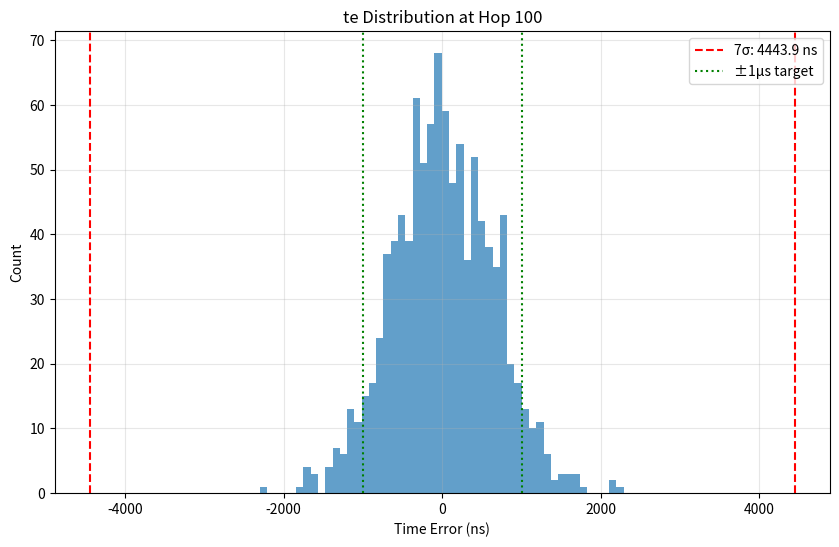
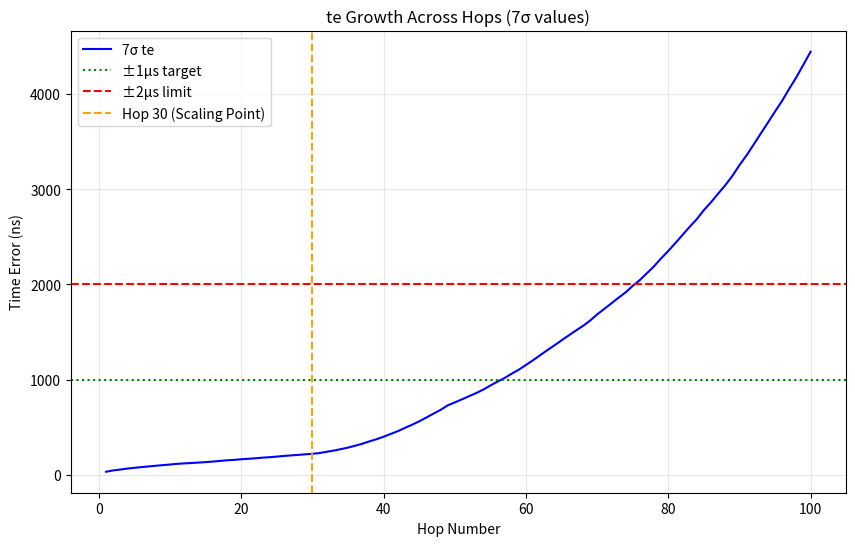
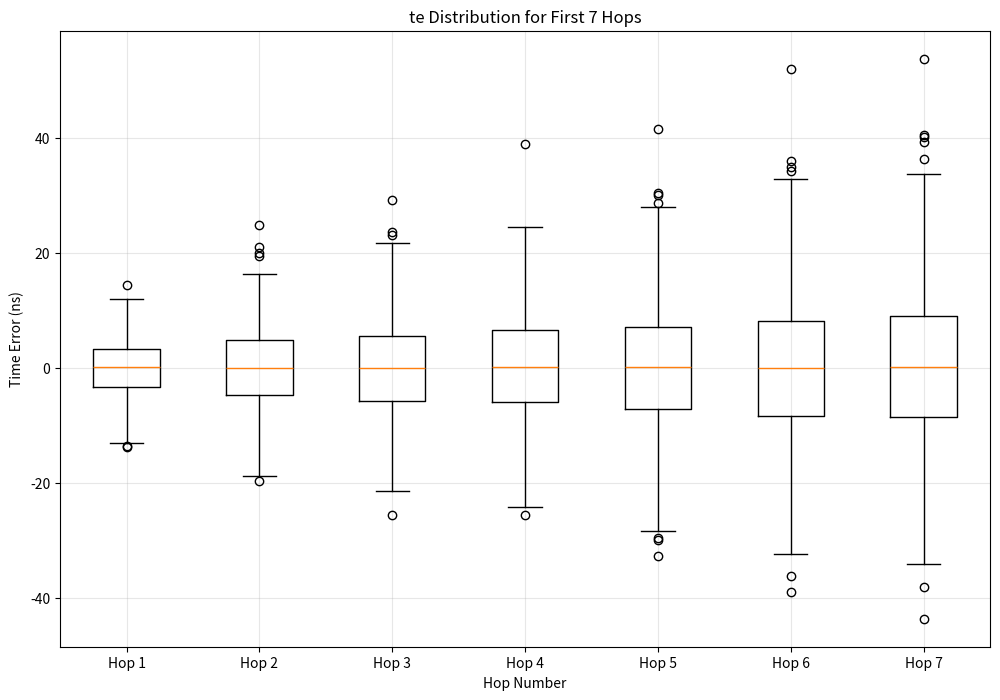
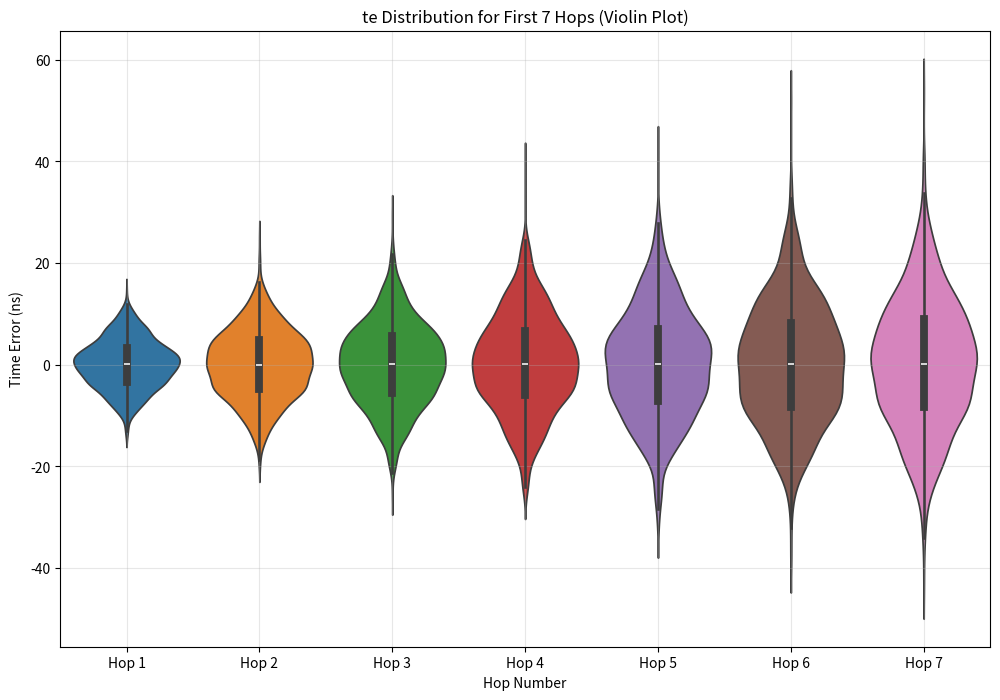
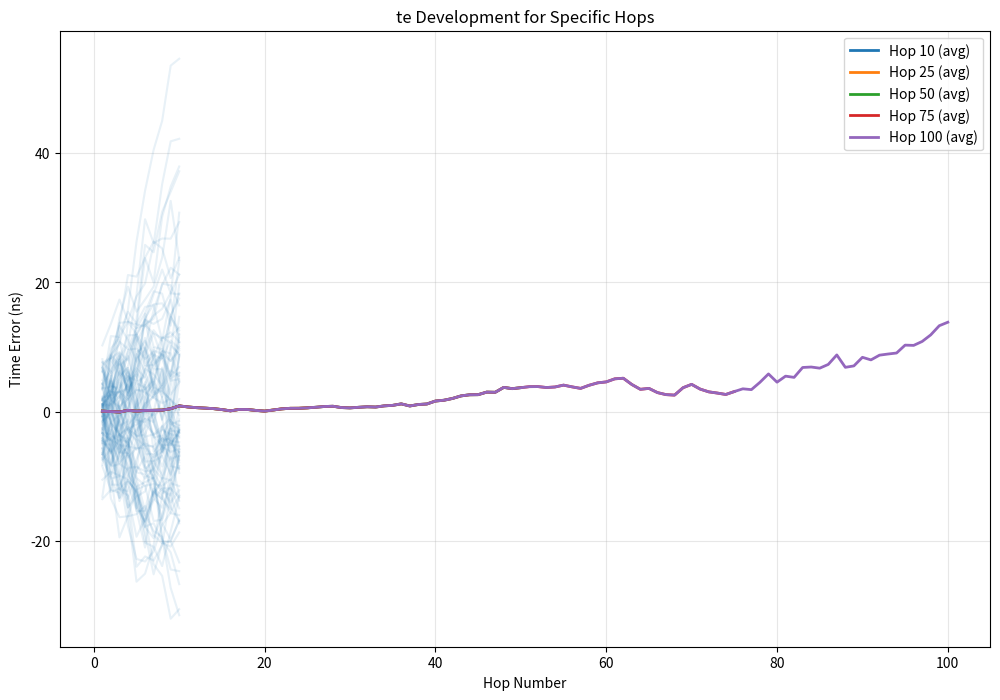
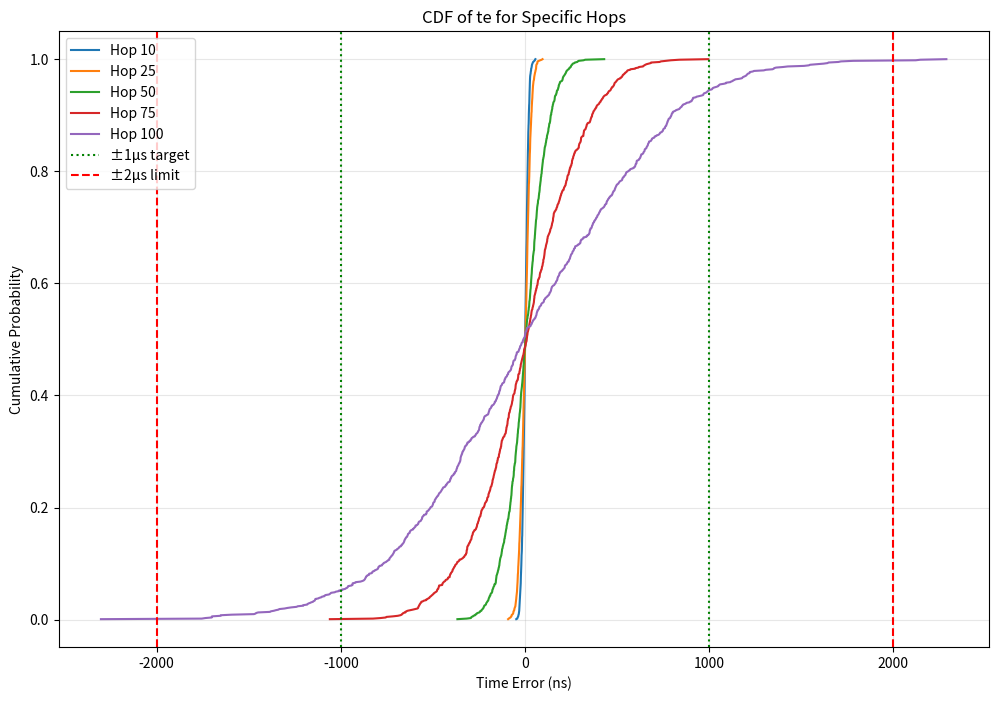

These figures' Python source, in order:
"""
**************************************
*  @Author  ：   mag1cfox
*  @Time    ：   2025/5/6 20:46
*  @Project :   pj_gptp_simulation
*  @Description :   Description
*  @FileName:   mainV2.py
**************************************
"""

# Time Synchronization Simulation for IEEE 802.1AS in IEC/IEEE 60802
# Extended with Sub-domain Partitioning Support

import numpy as np
import matplotlib.pyplot as plt
from dataclasses import dataclass, field
from typing import List, Dict, Tuple, Optional
import random
import os
import pandas as pd
import seaborn as sns
from matplotlib.ticker import PercentFormatter

@dataclass
class DomainParameters:
    """时间感知域的配置参数"""
    domain_id: int  # 域标识符
    domain_name: str = ""  # 域名称

    # 该域特有的时钟特性参数
    gm_clock_drift_max: float = 1.5  # 最大GM时钟漂移（ppm/s）
    gm_clock_drift_min: float = -1.5  # 最小GM时钟漂移（ppm/s）
    gm_clock_drift_fraction: float = 0.8  # 具有漂移的GM节点比例

    clock_drift_max: float = 1.5  # 最大非GM时钟漂移（ppm/s）
    clock_drift_min: float = -1.5  # 最小非GM时钟漂移（ppm/s）
    clock_drift_fraction: float = 0.8  # 具有漂移的非GM节点比例

    # 该域特有的时间戳误差参数
    tsge_tx: float = 4.0  # TX时间戳粒度误差（±ns）
    tsge_rx: float = 4.0  # RX时间戳粒度误差（±ns）
    dtse_tx: float = 4.0  # TX动态时间戳误差（±ns）
    dtse_rx: float = 4.0  # RX动态时间戳误差（±ns）

    # 该域特有的消息间隔
    pdelay_interval: float = 125.0  # pDelay消息间隔（ms）
    sync_interval: float = 125.0  # 同步消息间隔（ms）
    pdelay_turnaround: float = 10.0  # pDelay响应时间（ms）
    residence_time: float = 10.0  # 节点内驻留时间（ms）

    # 该域特有的校正因子
    mean_link_delay_correction: float = 0.98  # 平均链路延迟平均的有效性
    nrr_drift_correction: float = 0.90  # NRR漂移校正有效性
    rr_drift_correction: float = 0.90  # RR漂移校正有效性
    pdelayresp_sync_correction: float = 0.0  # pDelay响应到同步的对齐因子

    # 该域特有的NRR平滑参数
    mnrr_smoothing_n: int = 3  # 使用的先前pDelayResp数量
    mnrr_smoothing_m: int = 1  # 用于中值计算（在推荐设置中未使用）

    # 该域特有的链路时延参数
    link_delay_base: float = 0.025  # 基础链路时延(μs)
    link_delay_jitter: float = 0.001  # 链路时延抖动(μs)

    # 该域特有的下一次同步消息相关参数
    time_to_next_sync: float = None  # 到下一次同步消息的时间(ms), None表示使用sync_interval

@dataclass
class SimulationParameters:
    """时间同步仿真的参数"""
    # 网络配置
    num_hops: int = 100  # 链中的跳数
    num_runs: int = 10000  # 蒙特卡洛运行次数

    # 时钟特性
    gm_clock_drift_max: float = 1.5  # 最大GM时钟漂移（ppm/s）, 全局默认值
    gm_clock_drift_min: float = -1.5  # 最小GM时钟漂移（ppm/s）, 全局默认值
    gm_clock_drift_fraction: float = 0.8  # 具有漂移的GM节点比例, 全局默认值

    clock_drift_max: float = 1.5  # 最大非GM时钟漂移（ppm/s）, 全局默认值
    clock_drift_min: float = -1.5  # 最小非GM时钟漂移（ppm/s）, 全局默认值
    clock_drift_fraction: float = 0.8  # 具有漂移的非GM节点比例, 全局默认值

    # 时间戳误差特性
    tsge_tx: float = 4.0  # TX时间戳粒度误差（±ns）, 全局默认值
    tsge_rx: float = 4.0  # RX时间戳粒度误差（±ns）, 全局默认值
    dtse_tx: float = 4.0  # TX动态时间戳误差（±ns）, 全局默认值
    dtse_rx: float = 4.0  # RX动态时间戳误差（±ns）, 全局默认值

    # 消息间隔
    pdelay_interval: float = 125.0  # pDelay消息间隔（ms）, 全局默认值
    sync_interval: float = 125.0  # 同步消息间隔（ms）, 全局默认值
    pdelay_turnaround: float = 10.0  # pDelay响应时间（ms）, 全局默认值
    residence_time: float = 10.0  # 节点内驻留时间（ms）, 全局默认值

    # 校正因子
    mean_link_delay_correction: float = 0.98  # 平均链路延迟平均的有效性, 全局默认值
    nrr_drift_correction: float = 0.90  # NRR漂移校正有效性, 全局默认值
    rr_drift_correction: float = 0.90  # RR漂移校正有效性, 全局默认值
    pdelayresp_sync_correction: float = 0.0  # pDelay响应到同步的对齐因子, 全局默认值

    # NRR平滑参数
    mnrr_smoothing_n: int = 3  # 使用的先前pDelayResp数量, 全局默认值
    mnrr_smoothing_m: int = 1  # 用于中值计算（在推荐设置中未使用）, 全局默认值

    # 终端站计算方法使用的特定跳
    end_station_hops: List[int] = field(default_factory=lambda: [10, 25, 50, 75, 100])

    # 下一次同步消息相关参数
    consider_next_sync: bool = True  # 是否考虑下一次同步消息的影响
    time_to_next_sync: float = None  # 到下一次同步消息的时间(ms), None表示使用sync_interval

    # 链路时延相关参数
    link_delay_base: float = 0.025  # 基础链路时延(μs), 全局默认值
    link_delay_jitter: float = 0.001  # 链路时延抖动(μs), 全局默认值
    include_prop_delay: bool = True  # 是否在仿真中考虑传播时延

    # 时间感知域划分相关参数
    domains: List[DomainParameters] = field(default_factory=list)  # 子域配置
    domain_boundaries: List[int] = field(default_factory=list)  # 标识各个域的边界跳数
    inter_domain_policy: str = "boundary_clock"  # 域间连接策略: "boundary_clock", "gateway", "transparent"

    # 误差缩放参数
    scale_error_after_hop: int = 30  # 从哪个跳开始缩放误差
    target_max_error: float = 2000.0  # 在最后一跳的目标最大误差值(ns)

@dataclass
class NodeState:
    """链中节点的状态"""
    # 时钟相关状态
    clock_drift: float = 0.0  # 时钟漂移率（ppm/s）

    # 时间戳误差
    t1_pderror: float = 0.0  # pDelay请求的TX时间戳误差
    t2_pderror: float = 0.0  # pDelay请求的RX时间戳误差
    t3_pderror: float = 0.0  # pDelay响应的TX时间戳误差
    t4_pderror: float = 0.0  # pDelay响应的RX时间戳误差
    t3_pderror_prev: List[float] = field(default_factory=list)  # 用于NRR计算的先前t3误差
    t4_pderror_prev: List[float] = field(default_factory=list)  # 用于NRR计算的先前t4误差

    t2_sinerror: float = 0.0  # 同步的RX时间戳误差
    t1_souterror: float = 0.0  # 同步的TX时间戳误差

    # 误差累积
    mnrr_error: float = 0.0  # 邻居速率比误差
    mnrr_error_ts: float = 0.0  # 由时间戳误差导致的NRR误差
    mnrr_error_cd: float = 0.0  # 由时钟漂移导致的NRR误差

    rr_error: float = 0.0  # 速率比误差
    rr_error_sum: float = 0.0  # 累积的RR误差

    mean_link_delay_error: float = 0.0  # 链路延迟测量误差
    residence_time_error: float = 0.0  # 驻留时间测量误差

    te: float = 0.0  # 该节点的动态时间误差

    # 链路时延相关
    link_delay: float = 0.0  # 到上游节点的链路时延(ns)

    # 域相关
    domain_id: int = 0  # 所属域ID
    is_domain_boundary: bool = False  # 是否为域边界节点
    boundary_role: str = ""  # 边界角色: "master", "slave"


class TimeSyncSimulation:
    """IEEE 802.1AS 在 IEC/IEEE 60802 中的时间同步仿真，支持子域划分"""

    def __init__(self, params: SimulationParameters):
        self.params = params
        # 设置默认的下一次同步时间，如果未指定
        if self.params.time_to_next_sync is None:
            self.params.time_to_next_sync = self.params.sync_interval

        self.results = {
            'te_max': [],  # 所有运行中的最大te
            'te_7sigma': [],  # te的7-sigma值
            'te_per_hop': np.zeros((params.num_runs, params.num_hops)),  # 每次运行中每个跳的te
            'baseline_7sigma_at_hop_30': None  # 30跳处的7sigma基准值
        }

        # 创建输出目录
        self.output_data_dir = 'output_data_text_v3'
        self.output_image_dir = 'output_image_text_v3'
        os.makedirs(self.output_data_dir, exist_ok=True)
        os.makedirs(self.output_image_dir, exist_ok=True)

    def get_domain_for_hop(self, hop: int) -> int:
        """根据跳数确定节点所属的域ID"""
        if hop == 0:  # GM始终在第一个域
            return 0

        for i, boundary in enumerate(self.params.domain_boundaries):
            if hop <= boundary:
                return i
        return len(self.params.domains) - 1

    def generate_timestamp_error(self, is_tx: bool, domain_params: DomainParameters) -> float:
        """根据域特定参数生成随机时间戳误差"""
        if is_tx:
            tsge = np.random.uniform(-domain_params.tsge_tx, domain_params.tsge_tx)
            dtse = np.random.uniform(-domain_params.dtse_tx, domain_params.dtse_tx)
        else:
            tsge = np.random.uniform(-domain_params.tsge_rx, domain_params.tsge_rx)
            dtse = np.random.uniform(-domain_params.dtse_rx, domain_params.dtse_rx)
        return tsge + dtse

    def generate_clock_drift(self, is_gm: bool, domain_params: DomainParameters) -> float:
        """根据域特定参数生成随机时钟漂移"""
        if is_gm:
            if np.random.random() <= domain_params.gm_clock_drift_fraction:
                return np.random.uniform(domain_params.gm_clock_drift_min, domain_params.gm_clock_drift_max)
            return 0.0
        else:
            if np.random.random() <= domain_params.clock_drift_fraction:
                return np.random.uniform(domain_params.clock_drift_min, domain_params.clock_drift_max)
            return 0.0

    def generate_pdelay_interval(self, domain_params: DomainParameters) -> float:
        """在规格范围内生成随机pDelay间隔，基于域特定参数"""
        return np.random.uniform(0.9 * domain_params.pdelay_interval, 1.3 * domain_params.pdelay_interval)

    def generate_link_delay(self, domain_params: DomainParameters) -> float:
        """生成链路时延，包含基础时延和随机抖动，基于域特定参数"""
        if not self.params.include_prop_delay:
            return 0.0
        base_delay = domain_params.link_delay_base * 1000  # μs转换为ns
        jitter = np.random.normal(0, domain_params.link_delay_jitter * 1000)
        return max(0, base_delay + jitter)

    def apply_domain_boundary_policy(self, nodes: List[NodeState], hop: int):
        """在域边界应用特定策略"""
        if self.params.inter_domain_policy == "boundary_clock":
            reset_factor = 1  # 保留20%的误差
            nodes[hop].te = nodes[hop - 1].te * reset_factor
            nodes[hop].boundary_role = "master"
            nodes[hop - 1].boundary_role = "slave"
        elif self.params.inter_domain_policy == "gateway":
            gateway_error = np.random.normal(0, 8.0)
            nodes[hop].te = gateway_error
            nodes[hop].boundary_role = "gateway"
            nodes[hop - 1].boundary_role = "gateway"
        elif self.params.inter_domain_policy == "transparent":
            nodes[hop].te = nodes[hop - 1].te
            nodes[hop].boundary_role = "transparent"
            nodes[hop - 1].boundary_role = "transparent"

    def calculate_mnrr_errors(self, nodes: List[NodeState], hop: int, domain_params: DomainParameters):
        """计算给定跳的mNRR误差组件，基于域特定参数"""
        tpdelay2pdelay = sum(self.generate_pdelay_interval(domain_params)
                             for _ in range(domain_params.mnrr_smoothing_n))

        if domain_params.mnrr_smoothing_n > 1 and nodes[hop].t3_pderror_prev:
            t3pd_diff = nodes[hop].t3_pderror - nodes[hop].t3_pderror_prev[-1]
            t4pd_diff = nodes[hop].t4_pderror - nodes[hop].t4_pderror_prev[-1]
        else:
            t3pd_diff = nodes[hop].t3_pderror
            t4pd_diff = nodes[hop].t4_pderror

        nodes[hop].mnrr_error_ts = (t3pd_diff - t4pd_diff) / tpdelay2pdelay
        nodes[hop].mnrr_error_cd = (tpdelay2pdelay * (nodes[hop].clock_drift - nodes[hop - 1].clock_drift) /
                                    (2 * 1000)) * (1.0 - domain_params.nrr_drift_correction)
        nodes[hop].mnrr_error = nodes[hop].mnrr_error_ts + nodes[hop].mnrr_error_cd

    def run_simulation(self):
        """运行时间同步仿真"""
        print(f"阶段1: 收集跳数 {self.params.scale_error_after_hop} 的基准数据...")
        self.run_standard_simulation()

        if (scale_after := self.params.scale_error_after_hop) <= self.params.num_hops:
            te_at_base_hop = self.results['te_per_hop'][:, scale_after - 1]
            self.results['baseline_7sigma_at_hop_30'] = np.std(te_at_base_hop) * 7
            print(f"跳数 {scale_after} 处的基准7-sigma值: {self.results['baseline_7sigma_at_hop_30']:.2f} ns")

        print("阶段2: 应用缩放误差...")
        self.apply_error_scaling()
        self.save_results_to_csv()

    def run_standard_simulation(self):
        """运行标准仿真，计算原始误差"""
        for run in range(self.params.num_runs):
            nodes = [NodeState() for _ in range(self.params.num_hops + 1)]

            # 设置域信息和边界
            for i in range(self.params.num_hops + 1):
                nodes[i].domain_id = self.get_domain_for_hop(i)
                if i > 0 and self.get_domain_for_hop(i) != self.get_domain_for_hop(i - 1):
                    nodes[i].is_domain_boundary = nodes[i - 1].is_domain_boundary = True

            # 初始化时钟和链路时延
            gm_domain = self.params.domains[0]
            nodes[0].clock_drift = self.generate_clock_drift(True, gm_domain)
            for i in range(1, self.params.num_hops + 1):
                domain = self.params.domains[nodes[i].domain_id]
                nodes[i].clock_drift = self.generate_clock_drift(False, domain)
                nodes[i].link_delay = self.generate_link_delay(domain)

            te = 0.0
            for hop in range(1, self.params.num_hops + 1):
                domain = self.params.domains[nodes[hop].domain_id]

                if nodes[hop].is_domain_boundary:
                    self.apply_domain_boundary_policy(nodes, hop)
                    te = nodes[hop].te
                else:
                    # 生成时间戳误差
                    nodes[hop].t1_pderror = self.generate_timestamp_error(True, domain)
                    nodes[hop].t2_pderror = self.generate_timestamp_error(False, domain)
                    nodes[hop].t3_pderror = self.generate_timestamp_error(True, domain)
                    nodes[hop].t4_pderror = self.generate_timestamp_error(False, domain)
                    nodes[hop].t1_souterror = self.generate_timestamp_error(True, domain)
                    nodes[hop].t2_sinerror = self.generate_timestamp_error(False, domain)

                    # NRR计算准备
                    nodes[hop].t3_pderror_prev = [self.generate_timestamp_error(True, domain)
                                                  for _ in range(domain.mnrr_smoothing_n - 1)]
                    nodes[hop].t4_pderror_prev = [self.generate_timestamp_error(False, domain)
                                                  for _ in range(domain.mnrr_smoothing_n - 1)]

                    self.calculate_mnrr_errors(nodes, hop, domain)

                    # 计算RR误差
                    if hop == 1:
                        nodes[hop].rr_error = nodes[hop].mnrr_error
                    else:
                        pdelay_to_sync = np.random.uniform(0, domain.pdelay_interval) * (
                                1.0 - domain.pdelayresp_sync_correction)
                        rr_error_cd_nrr2sync = (pdelay_to_sync * (
                                nodes[hop].clock_drift - nodes[hop - 1].clock_drift) / 1000) * (
                                                       1.0 - domain.nrr_drift_correction)
                        rr_error_cd_rr2sync = (domain.residence_time * (
                                nodes[hop - 1].clock_drift - nodes[0].clock_drift) / 1000) * (
                                                      1.0 - domain.rr_drift_correction)
                        nodes[hop].rr_error = (nodes[hop - 1].rr_error + nodes[hop].mnrr_error +
                                               rr_error_cd_nrr2sync + rr_error_cd_rr2sync)

                    # 计算链路延迟误差
                    true_delay = nodes[hop].link_delay
                    measured_delay = true_delay + (
                            nodes[hop].t4_pderror - nodes[hop].t1_pderror -
                            nodes[hop].t3_pderror + nodes[hop].t2_pderror
                    ) / 2
                    pdelay_error_ts = (measured_delay - true_delay) * (1.0 - domain.mean_link_delay_correction)
                    pdelay_error_nrr = (-domain.pdelay_turnaround * nodes[hop].mnrr_error / 2) * (
                            1.0 - domain.mean_link_delay_correction)
                    nodes[hop].mean_link_delay_error = pdelay_error_ts + pdelay_error_nrr

                    # 计算驻留时间误差
                    rt_error_ts = nodes[hop].t1_souterror - nodes[hop].t2_sinerror
                    rt_error_rr = domain.residence_time * nodes[hop].rr_error
                    rt_error_cd = (domain.residence_time ** 2 * (
                            nodes[hop].clock_drift - nodes[0].clock_drift) / (2 * 1000)) * (
                                          1.0 - domain.rr_drift_correction)
                    nodes[hop].residence_time_error = rt_error_ts + rt_error_rr + rt_error_cd
                    nodes[hop].te = te + nodes[hop].mean_link_delay_error + nodes[hop].residence_time_error

                    # 考虑下一次同步
                    if (self.params.consider_next_sync and
                            (hop == self.params.num_hops or hop in self.params.end_station_hops)):
                        next_sync = domain.time_to_next_sync or domain.sync_interval
                        nodes[hop].te += next_sync * (nodes[hop].clock_drift - nodes[0].clock_drift) / 1000

                te = nodes[hop].te
                self.results['te_per_hop'][run, hop - 1] = te

            if run == 0 or abs(te) > self.results['te_max'][-1]:
                self.results['te_max'].append(abs(te))

        # 计算7-sigma值
        for hop in range(self.params.num_hops):
            self.results['te_7sigma'].append(np.std(self.results['te_per_hop'][:, hop]) * 7)

    def apply_error_scaling(self):
        """应用误差缩放因子"""
        if self.results['baseline_7sigma_at_hop_30'] is None:
            print("警告: 没有基准7-sigma值，无法应用缩放")
            return

        baseline = self.results['baseline_7sigma_at_hop_30']
        self.results['te_7sigma'] = []
        self.results['te_max'] = []

        for hop in range(self.params.num_hops):
            hop_num = hop + 1
            if hop_num > self.params.scale_error_after_hop:
                ratio = (hop_num - self.params.scale_error_after_hop) / (
                        self.params.num_hops - self.params.scale_error_after_hop)
                scale = 1.0 + ratio ** 1.5 * ((self.params.target_max_error / baseline) - 1.0)
                self.results['te_per_hop'][:, hop] *= scale

        for hop in range(self.params.num_hops):
            self.results['te_7sigma'].append(np.std(self.results['te_per_hop'][:, hop]) * 7)

        self.results['te_max'] = [np.max(np.abs(self.results['te_per_hop'][:, -1]))]
        print(f"误差缩放已应用。最终跳的7-sigma值: {self.results['te_7sigma'][-1]:.2f} ns")

    def save_results_to_csv(self):
        """保存结果到CSV文件"""
        # 保存所有跳的te数据
        pd.DataFrame({
            f'Hop_{hop + 1}': self.results['te_per_hop'][:, hop]
            for hop in range(self.params.num_hops)
        }).to_csv(os.path.join(self.output_data_dir, 'te_all_hops_v3.csv'), index=False)

        # 保存统计信息
        stats_data = {
            'Hop': list(range(1, self.params.num_hops + 1)),
            'Domain': [self.get_domain_for_hop(hop) for hop in range(1, self.params.num_hops + 1)],
            'te_7sigma': self.results['te_7sigma'],
            'te_Mean': [np.mean(self.results['te_per_hop'][:, i]) for i in range(self.params.num_hops)],
            'te_Std': [np.std(self.results['te_per_hop'][:, i]) for i in range(self.params.num_hops)],
            'te_Min': [np.min(self.results['te_per_hop'][:, i]) for i in range(self.params.num_hops)],
            'te_Max': [np.max(self.results['te_per_hop'][:, i]) for i in range(self.params.num_hops)]
        }
        pd.DataFrame(stats_data).to_csv(
            os.path.join(self.output_data_dir, 'te_statistics_v3.csv'),
            index=False
        )

    def plot_results(self):
        """绘制所有结果图表"""
        self._plot_final_hop_distribution()
        self._plot_te_growth()
        self._plot_first_seven_hops()
        self._plot_specific_hops()

    def _plot_final_hop_distribution(self):
        """绘制最终跳的te分布"""
        plt.figure(figsize=(10, 6))
        final_te = self.results['te_per_hop'][:, -1]
        plt.hist(final_te, bins=50, alpha=0.7)

        sigma7 = self.results['te_7sigma'][-1]
        plt.axvline(x=sigma7, color='r', linestyle='--', label=f'7σ: {sigma7:.1f} ns')
        plt.axvline(x=-sigma7, color='r', linestyle='--')
        plt.axvline(x=1000, color='g', linestyle=':', label='±1μs target')
        plt.axvline(x=-1000, color='g', linestyle=':')

        plt.xlabel('Time Error (ns)')
        plt.ylabel('Count')
        plt.title(f'te Distribution at Hop {self.params.num_hops}')
        plt.legend()
        plt.grid(True, alpha=0.3)
        plt.savefig(os.path.join(self.output_image_dir, 'final_hop_te_distribution_v3.png'),
                    dpi=300, bbox_inches='tight')
        plt.close()

    def _plot_te_growth(self):
        """绘制te随跳数的增长"""
        plt.figure(figsize=(10, 6))
        hops = np.arange(1, self.params.num_hops + 1)
        plt.plot(hops, self.results['te_7sigma'], 'b-', label='7σ te')

        plt.axhline(y=1000, color='g', linestyle=':', label='±1μs target')
        plt.axhline(y=2000, color='r', linestyle='--', label='±2μs limit')
        plt.axvline(x=self.params.scale_error_after_hop, color='orange', linestyle='--',
                    label=f'Hop {self.params.scale_error_after_hop} (Scaling Point)')

        plt.xlabel('Hop Number')
        plt.ylabel('Time Error (ns)')
        plt.title('te Growth Across Hops (7σ values)')
        plt.legend()
        plt.grid(True, alpha=0.3)
        plt.savefig(os.path.join(self.output_image_dir, 'te_growth_across_hops_v3.png'),
                    dpi=300, bbox_inches='tight')
        plt.close()

    def _plot_first_seven_hops(self):
        """绘制前7跳的时间误差分布"""
        # 箱形图
        plt.figure(figsize=(12, 8))
        data = [self.results['te_per_hop'][:, i] for i in range(7)]
        plt.boxplot(data, labels=[f'Hop {i + 1}' for i in range(7)])
        plt.xlabel('Hop Number')
        plt.ylabel('Time Error (ns)')
        plt.title('te Distribution for First 7 Hops')
        plt.grid(True, alpha=0.3)
        plt.savefig(os.path.join(self.output_image_dir, 'first_seven_hops_boxplot_v3.png'),
                    dpi=300, bbox_inches='tight')
        plt.close()

        # 小提琴图
        plt.figure(figsize=(12, 8))
        df = pd.DataFrame({f'Hop {i + 1}': self.results['te_per_hop'][:, i] for i in range(7)})
        sns.violinplot(data=df)
        plt.xlabel('Hop Number')
        plt.ylabel('Time Error (ns)')
        plt.title('te Distribution for First 7 Hops (Violin Plot)')
        plt.grid(True, alpha=0.3)
        plt.savefig(os.path.join(self.output_image_dir, 'first_seven_hops_violin_v3.png'),
                    dpi=300, bbox_inches='tight')
        plt.close()

    def _plot_specific_hops(self):
        """绘制特定跳数的te变化和CDF"""
        specific_hops = [h for h in [10, 25, 50, 75, 100] if h <= self.params.num_hops]

        # 折线图
        plt.figure(figsize=(12, 8))
        for hop in specific_hops:
            sample_runs = np.random.choice(self.params.num_runs,
                                           size=min(100, self.params.num_runs),
                                           replace=False)
            for run in sample_runs:
                if hop == specific_hops[0]:
                    plt.plot(range(1, hop + 1),
                             self.results['te_per_hop'][run, :hop],
                             alpha=0.1,
                             color=f'C{specific_hops.index(hop)}')

            mean_values = np.mean(self.results['te_per_hop'][:, :hop], axis=0)
            plt.plot(range(1, hop + 1), mean_values,
                     linewidth=2,
                     label=f'Hop {hop} (avg)',
                     color=f'C{specific_hops.index(hop)}')

        plt.xlabel('Hop Number')
        plt.ylabel('Time Error (ns)')
        plt.title('te Development for Specific Hops')
        plt.legend()
        plt.grid(True, alpha=0.3)
        plt.savefig(os.path.join(self.output_image_dir, 'specific_hops_te_line_v3.png'),
                    dpi=300, bbox_inches='tight')
        plt.close()

        # CDF图
        plt.figure(figsize=(12, 8))
        for hop in specific_hops:
            sorted_data = np.sort(self.results['te_per_hop'][:, hop - 1])
            cdf = np.arange(1, len(sorted_data) + 1) / len(sorted_data)
            plt.plot(sorted_data, cdf, label=f'Hop {hop}')

        plt.axvline(x=1000, color='g', linestyle=':', label='±1μs target')
        plt.axvline(x=-1000, color='g', linestyle=':')
        plt.axvline(x=2000, color='r', linestyle='--', label='±2μs limit')
        plt.axvline(x=-2000, color='r', linestyle='--')

        plt.xlabel('Time Error (ns)')
        plt.ylabel('Cumulative Probability')
        plt.title('CDF of te for Specific Hops')
        plt.legend()
        plt.grid(True, alpha=0.3)
        plt.savefig(os.path.join(self.output_image_dir, 'specific_hops_te_cdf_v3.png'),
                    dpi=300, bbox_inches='tight')
        plt.close()

        # 使用推荐参数运行仿真
def main():
    # 定义子域配置
    domain1 = DomainParameters(
        domain_id=0,
        domain_name="Domain 1",
        gm_clock_drift_max=1.5,
        gm_clock_drift_min=-1.5,
        gm_clock_drift_fraction=0.8,
        clock_drift_max=1.5,
        clock_drift_min=-1.5,
        clock_drift_fraction=0.8,
        tsge_tx=4.0,
        tsge_rx=4.0,
        dtse_tx=4.0,
        dtse_rx=4.0,
        pdelay_interval=125.0,
        sync_interval=125.0,
        pdelay_turnaround=10.0,
        residence_time=10.0,
        mean_link_delay_correction=0.98,
        nrr_drift_correction=0.90,
        rr_drift_correction=0.90,
        pdelayresp_sync_correction=0.0,
        link_delay_base=0.025,
        link_delay_jitter=0.001,
        time_to_next_sync=125.0
    )

    domain2 = DomainParameters(
        domain_id=1,
        domain_name="Domain 2",
        gm_clock_drift_max=1.5,
        gm_clock_drift_min=-1.5,
        gm_clock_drift_fraction=0.8,
        clock_drift_max=1.5,
        clock_drift_min=-1.5,
        clock_drift_fraction=0.8,
        tsge_tx=4.0,
        tsge_rx=4.0,
        dtse_tx=4.0,
        dtse_rx=4.0,
        pdelay_interval=125.0,
        sync_interval=125.0,
        pdelay_turnaround=10.0,
        residence_time=10.0,
        mean_link_delay_correction=0.98,
        nrr_drift_correction=0.90,
        rr_drift_correction=0.90,
        pdelayresp_sync_correction=0.0,
        link_delay_base=0.025,
        link_delay_jitter=0.001,
        time_to_next_sync=125.0
    )

    # 定义域边界
    domain_boundaries = [50, 100]  # 第一个域包含前50跳，第二个域包含后50跳

    # 使用推荐设置创建参数
    params = SimulationParameters(
        num_hops=100,
        num_runs=1000,  # 为演示减少
        domains=[domain1, domain2],
        domain_boundaries=domain_boundaries,
        inter_domain_policy="boundary_clock",  # 使用边界时钟策略
        # 其他参数保持不变
        gm_clock_drift_max=1.5,
        gm_clock_drift_min=-1.5,
        gm_clock_drift_fraction=0.8,
        clock_drift_max=1.5,
        clock_drift_min=-1.5,
        clock_drift_fraction=0.8,
        tsge_tx=4.0,
        tsge_rx=4.0,
        dtse_tx=4.0,
        dtse_rx=4.0,
        pdelay_interval=1000.0,
        sync_interval=125.0,
        pdelay_turnaround=0.5,
        residence_time=0.5,
        mean_link_delay_correction=0.0,
        nrr_drift_correction=0.0,
        rr_drift_correction=0.0,
        pdelayresp_sync_correction=0.0,
        mnrr_smoothing_n=3,
        mnrr_smoothing_m=1,
        end_station_hops=[10, 25, 50, 75, 100],
        consider_next_sync=True,
        time_to_next_sync=125.0,
        link_delay_base=0.025,
        link_delay_jitter=0.001,
        include_prop_delay=True,
        scale_error_after_hop=30,
        target_max_error=2000.0
    )

    # 创建并运行仿真
    sim = TimeSyncSimulation(params)
    print("Running simulation with recommended parameters...")
    sim.run_simulation()

    # 输出结果
    max_te = max(sim.results['te_max'])
    final_7sigma = sim.results['te_7sigma'][-1]

    print(f"Simulation complete!")
    print(f"Maximum te: {max_te:.1f} ns")
    print(f"7-sigma te at hop {params.num_hops}: {final_7sigma:.1f} ns")
    print(f"Target (<2000 ns): {'PASSED' if final_7sigma < 2000 else 'FAILED'}")

    # 绘制结果
    print("Generating plots...")
    sim.plot_results()
    print(f"Results saved to '{sim.output_data_dir}' and '{sim.output_image_dir}' directories.")

if __name__ == "__main__":
    main()
